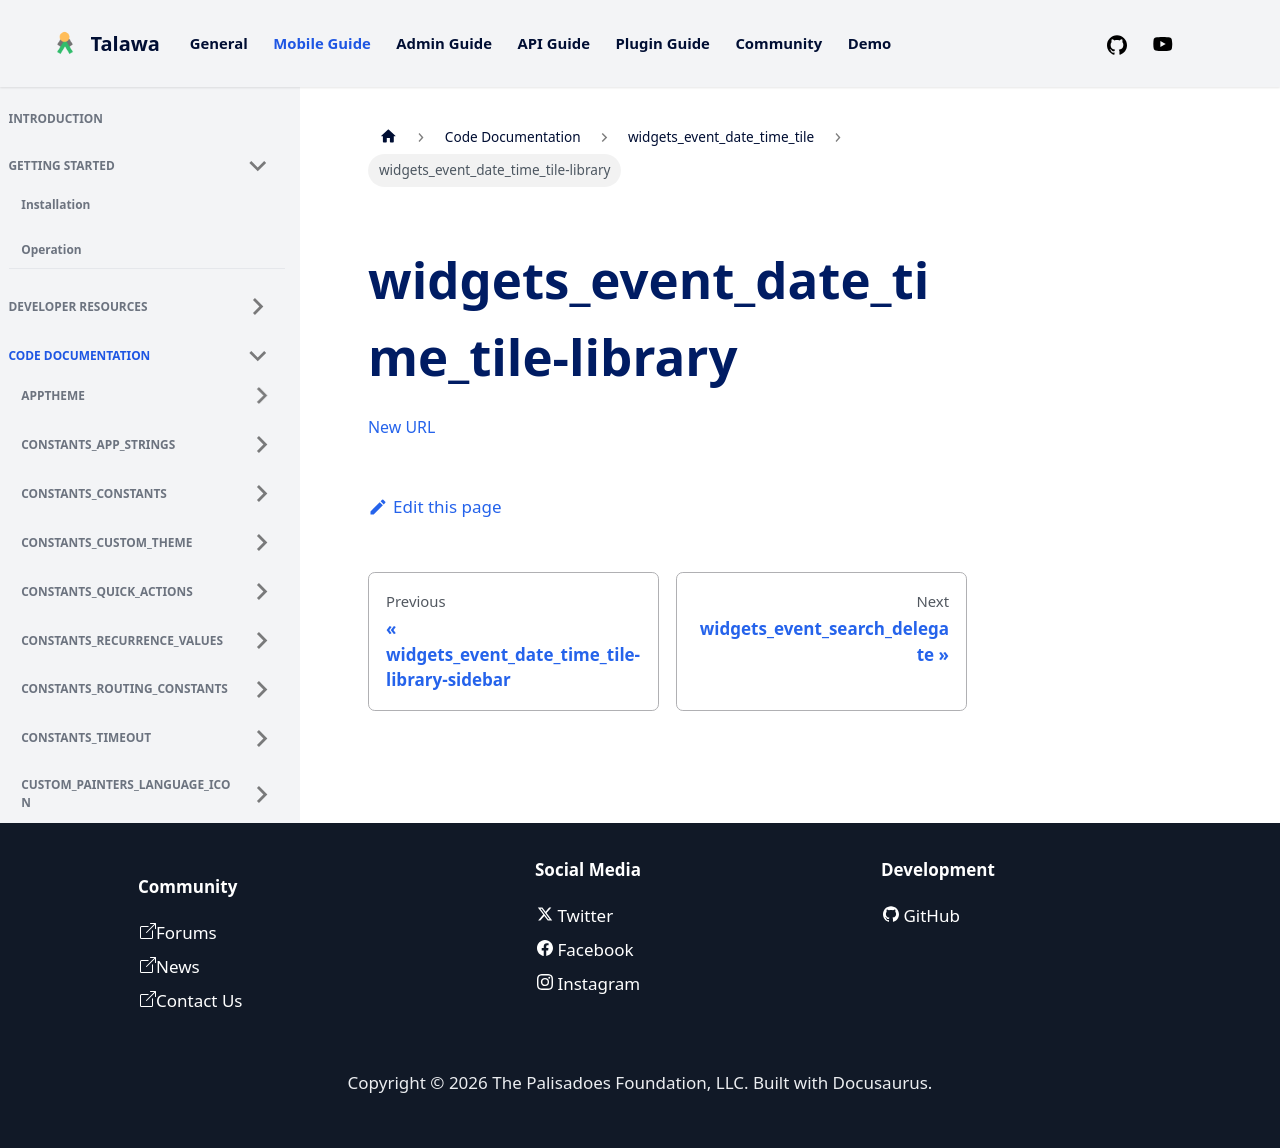

repository: PalisadoesFoundation/talawa · page: docs/auto-docs/widgets_event_date_time_tile/widgets_event_date_time_tile-library/index.html · generator: docusaurus

[New URL](../widgets_event_date_time_tile/)
